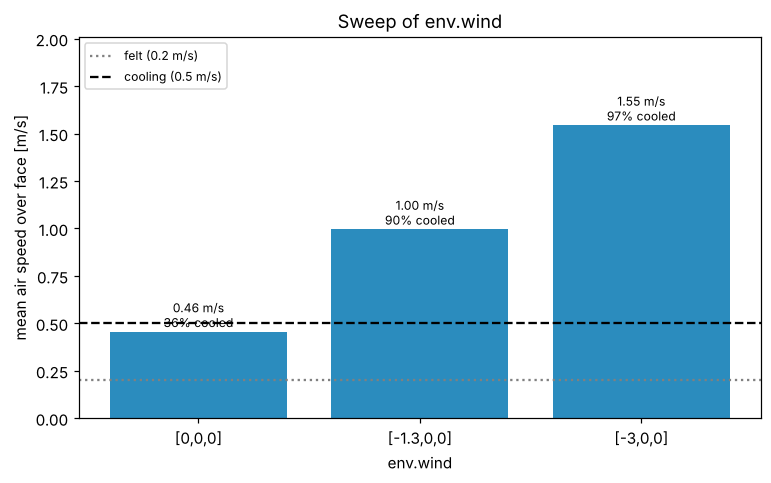

The table this chart was drawn from, first rows:
value, headline, face_mean_speed, face_max_speed, face_fraction_perceptible, face_fraction_cooling, probe forehead, probe left eye, probe right eye, probe nose tip, probe left cheek, probe right cheek, probe mouth, probe chin
[0,0,0], PARTLY - air reaches the face but it is …, 0.4565, 2.169, 0.7762, 0.3609, 0.6288, 0.6391, 0.6251, 2.18, 0.6774, 0.5155, 0.1196, 0.1409
[-1.3,0,0], YES - most of the face gets a cooling br…, 0.9965, 2.07, 0.9693, 0.9046, 0.8211, 1.32, 0.9218, 2.076, 1.596, 1.227, 1.049, 1.002
[-3,0,0], YES - most of the face gets a cooling br…, 1.545, 2.645, 0.9961, 0.9669, 1.087, 2.252, 1.592, 1.083, 2.085, 2.077, 1.389, 1.55
